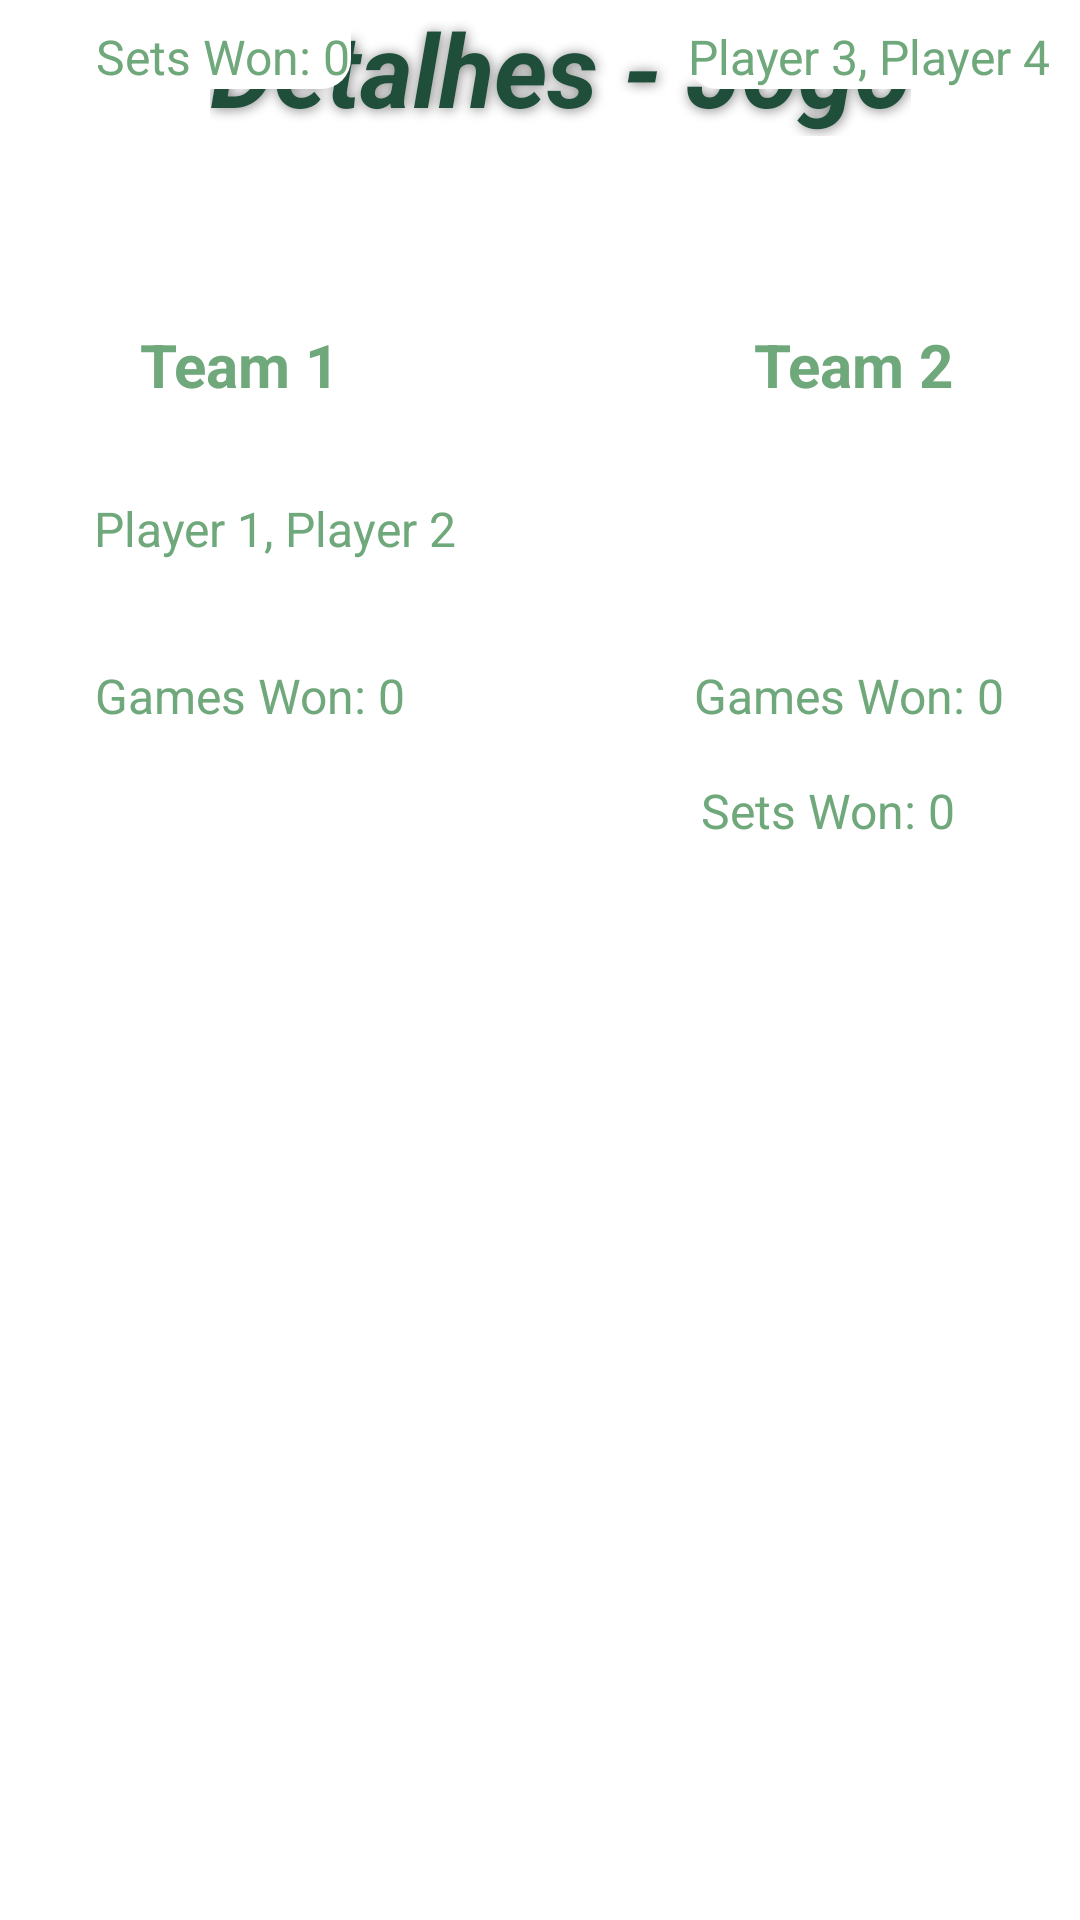

Here is an Android app screen rendered from its layout file. Give the layout XML and the strings, colors and styles it references.
<!-- AndroidManifest.xml: application theme Theme.Esqueleto_Placar -->
<!-- res/layout/activity_game_details.xml -->
<?xml version="1.0" encoding="utf-8"?>
<androidx.constraintlayout.widget.ConstraintLayout xmlns:android="http://schemas.android.com/apk/res/android"
    xmlns:app="http://schemas.android.com/apk/res-auto"
    xmlns:tools="http://schemas.android.com/tools"
    android:layout_width="match_parent"
    android:layout_height="match_parent"
    tools:context=".GameDetailsActivity">

    <ImageView
        android:id="@+id/imageView2"
        android:layout_width="wrap_content"
        android:layout_height="wrap_content"
        android:src="@drawable/background" />

    <TextView
        android:id="@+id/Details"
        style="@style/textViewDG"
        android:layout_width="wrap_content"
        android:layout_height="wrap_content"

        android:background="@drawable/roundedittext"
        android:drawablePadding="@dimen/cardview_default_radius"
        android:shadowColor="@color/text_shadow"
        android:shadowDx="1"
        android:shadowDy="1"
        android:shadowRadius="10"

        android:text="Detalhes - Jogo"
        android:textColor="@color/drakGreen"
        android:textSize="34sp"
        android:textStyle="bold|italic"
        app:layout_constraintEnd_toEndOf="parent"

        app:layout_constraintHorizontal_bias="0.553"
        app:layout_constraintStart_toStartOf="parent"
        app:layout_constraintTop_toTopOf="parent"
        app:layout_constraintVertical_bias="0.072" />


    <TextView
        android:id="@+id/team1_name"
        style="@style/textViewDG"
        android:layout_width="wrap_content"
        android:layout_height="wrap_content"
        android:background="@drawable/roundedittext"
        android:text="Team 1"
        android:textColor="@color/greenlight"
        android:textSize="20sp"
        android:textStyle="bold"
        app:layout_constraintBottom_toBottomOf="parent"
        app:layout_constraintEnd_toEndOf="parent"
        app:layout_constraintHorizontal_bias="0.159"
        app:layout_constraintStart_toStartOf="parent"
        app:layout_constraintTop_toTopOf="parent"
        app:layout_constraintVertical_bias="0.176" />

    <TextView
        android:id="@+id/team2_sets_won"
        style="@style/textViewDG"
        android:layout_width="wrap_content"
        android:layout_height="wrap_content"

        android:background="@drawable/roundedittext"
        android:paddingTop="8dp"
        android:text="Player 1, Player 2"
        android:textColor="@color/greenlight"
        android:textSize="16sp"
        app:layout_constraintBottom_toBottomOf="parent"
        app:layout_constraintEnd_toEndOf="parent"
        app:layout_constraintHorizontal_bias="0.131"
        app:layout_constraintStart_toStartOf="parent"
        app:layout_constraintTop_toTopOf="parent"
        app:layout_constraintVertical_bias="0.258" />

    <TextView
        android:id="@+id/team1_games_won"
        style="@style/textViewDG"
        android:layout_width="wrap_content"
        android:layout_height="wrap_content"

        android:background="@drawable/roundedittext"
        android:paddingTop="8dp"

        android:text="Games Won: 0"
        android:textColor="@color/greenlight"
        android:textSize="16sp"

        app:layout_constraintBottom_toBottomOf="parent"
        app:layout_constraintEnd_toEndOf="parent"
        app:layout_constraintHorizontal_bias="0.123"
        app:layout_constraintStart_toStartOf="parent"
        app:layout_constraintTop_toTopOf="parent"
        app:layout_constraintVertical_bias="0.349" />


    <TextView
        android:id="@+id/team2_games_won"
        style="@style/textViewDG"
        android:layout_width="wrap_content"
        android:layout_height="wrap_content"

        android:background="@drawable/roundedittext"
        android:paddingTop="8dp"
        android:text="Sets Won: 0"
        android:textColor="@color/greenlight"

        android:textSize="16sp"
        app:layout_constraintEnd_toEndOf="parent"
        app:layout_constraintHorizontal_bias="0.116"
        app:layout_constraintStart_toStartOf="parent"
        app:layout_constraintTop_toTopOf="parent"
        app:layout_constraintVertical_bias="0.412" />


    <TextView
        android:id="@+id/team2_player1"
        style="@style/textViewDG"
        android:layout_width="wrap_content"
        android:layout_height="wrap_content"
        android:background="@drawable/roundedittext"
        android:text="Team 2"
        android:textColor="@color/greenlight"
        android:textSize="20sp"
        android:textStyle="bold"
        app:layout_constraintBottom_toBottomOf="parent"
        app:layout_constraintEnd_toEndOf="parent"
        app:layout_constraintHorizontal_bias="0.857"
        app:layout_constraintStart_toStartOf="parent"
        app:layout_constraintTop_toTopOf="parent"
        app:layout_constraintVertical_bias="0.176" />


    <TextView
        android:id="@+id/team2_player2"
        style="@style/textViewDG"
        android:layout_width="wrap_content"
        android:layout_height="wrap_content"
        android:background="@drawable/roundedittext"
        android:paddingTop="8dp"
        android:text="Player 3, Player 4"
        android:textColor="@color/greenlight"

        android:textSize="16sp"
        app:layout_constraintEnd_toEndOf="parent"

        app:layout_constraintHorizontal_bias="0.958"
        app:layout_constraintStart_toStartOf="parent"
        app:layout_constraintTop_toTopOf="parent"
        app:layout_constraintVertical_bias="0.258" />

    <TextView
        android:id="@+id/team2_games_won"
        android:layout_width="wrap_content"
        android:layout_height="wrap_content"
        android:background="@drawable/roundedittext"
        android:paddingTop="8dp"
        android:text="Games Won: 0"
        android:textColor="@color/greenlight"
        android:textSize="16sp"
        app:layout_constraintBottom_toBottomOf="parent"
        app:layout_constraintEnd_toEndOf="parent"
        app:layout_constraintHorizontal_bias="0.902"
        app:layout_constraintStart_toStartOf="parent"
        app:layout_constraintTop_toTopOf="parent"
        app:layout_constraintVertical_bias="0.349" />


    <TextView
        android:id="@+id/team1_player2"
        style="@style/textViewDG"
        android:layout_width="wrap_content"
        android:layout_height="wrap_content"
        android:background="@drawable/roundedittext"
        android:paddingTop="8dp"
        android:text="Sets Won: 0"
        android:textColor="@color/greenlight"
        android:textSize="16sp"
        app:layout_constraintBottom_toBottomOf="parent"
        app:layout_constraintEnd_toEndOf="parent"
        app:layout_constraintHorizontal_bias="0.85"
        app:layout_constraintStart_toStartOf="parent"
        app:layout_constraintTop_toTopOf="parent"
        app:layout_constraintVertical_bias="0.412" />

</androidx.constraintlayout.widget.ConstraintLayout>
<!-- resources referenced by this layout -->
<resources>
  <color name="drakGreen">#1F4E3A</color>
  <color name="greenlight">#6FA87A</color>
  <color name="text_shadow">#7F000000</color>
  <!-- drawable background: png bitmap (drawable-night, 104464 bytes) -->
  <!-- drawable roundedittext (drawable) -->
  <?xml version="1.0" encoding="utf-8"?>
  <shape xmlns:tools="http://schemas.android.com/tools"
      xmlns:android="http://schemas.android.com/apk/res/android"
      tools:ignore="ExtraText">
      android:shape="rectangle"
      android:padding="20dp">
  
      <solid android:color="#FFFFFF" />
      <corners
          android:bottomRightRadius="10dp"
          android:bottomLeftRadius="10dp"
          android:topLeftRadius="10dp"
          android:topRightRadius="10dp"/>
  </shape>
  <style name="textViewDG">
          <item name="android:background">@color/greenlight</item>
          <item name="android:textColor">@color/drakGreen</item>
  
      </style>
  <style name="Theme.Esqueleto_Placar" parent="Theme.MaterialComponents.DayNight.DarkActionBar">
          
          <item name="colorPrimary">@color/BlueLight</item>
          <item name="colorPrimaryVariant">@color/greenlight</item>
          <item name="colorOnPrimary">@color/white</item>
          
          <item name="colorSecondary">@color/teal_200</item>
          <item name="colorSecondaryVariant">@color/teal_700</item>
          <item name="colorOnSecondary">@color/black</item>
          
          <item name="android:statusBarColor" tools:targetApi="l">?attr/colorPrimaryVariant</item>
          
      </style>
  <color name="BlueLight">#77BCE8</color>
  <color name="white">#FFFFFFFF</color>
  <color name="teal_200">#FF03DAC5</color>
  <color name="teal_700">#FF018786</color>
  <color name="black">#FF000000</color>
</resources>
